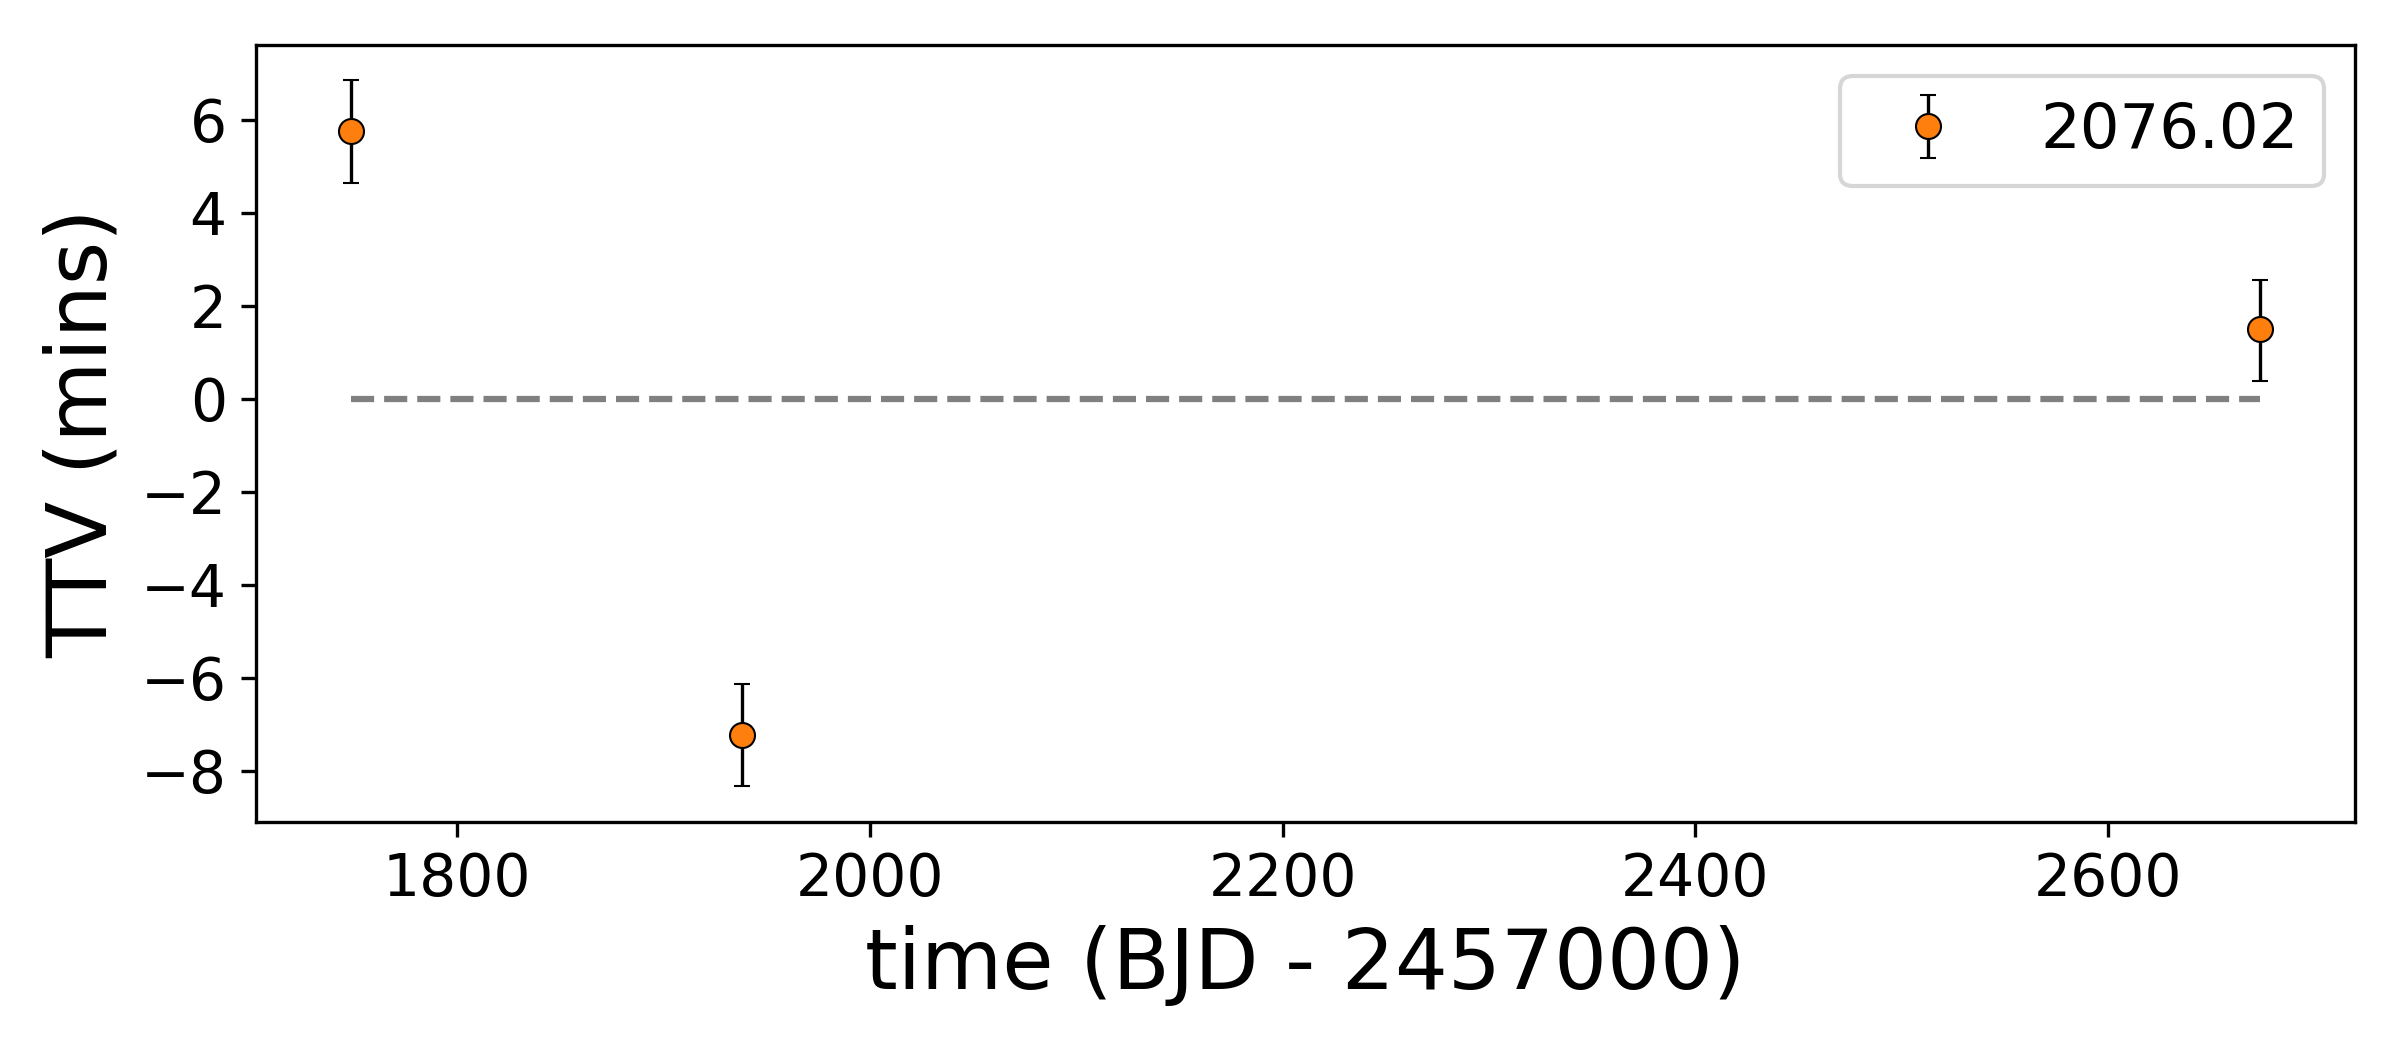

Data behind this chart, as committed beside it:
, idx, calculated, observed, ttv, ttverr1, ttverr2, significant
0, 0, 1749, 1749, 5.753, 1.388, -1.403, True
1, 9, 1938, 1938, -7.233, 1.395, -1.395, True
2, 44, 2673, 2673, 1.5, 1.354, -1.406, True
